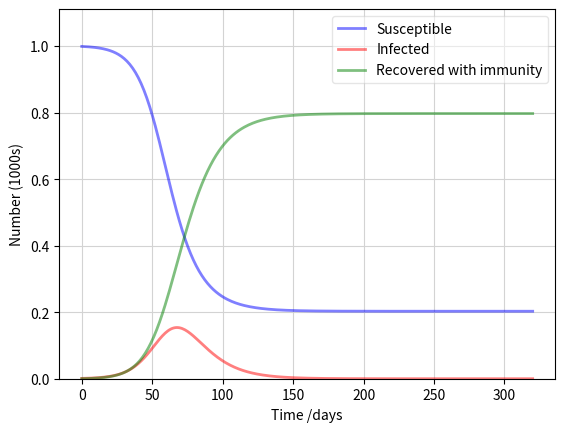

Write Python code to recreate this figure.
# Code imported from
# https://scipython.com/book/chapter-8-scipy/additional-examples/the-sir-epidemic-model/
# light modifications, for the sake of testing

import numpy as np
from scipy.integrate import odeint
import matplotlib.pyplot as plt

# Total population, N.
N = 1000
# Initial number of infected and recovered individuals, I0 and R0.
I0, R0 = 1, 0
# Everyone else, S0, is susceptible to infection initially.
S0 = N - I0 - R0
# Contact rate, beta, and mean recovery rate, gamma, (in 1/days).
beta, gamma = .2, 1./10
# A grid of time points (in days)
t = np.linspace(0, 320, 320)


# The SIR model differential equations.
def deriv(y, t, N, beta, gamma):
    S, I, R = y
    dSdt = -beta * S * I / N
    dIdt = beta * S * I / N - gamma * I
    dRdt = gamma * I
    return dSdt, dIdt, dRdt


# Initial conditions vector
y0 = S0, I0, R0
# Integrate the SIR equations over the time grid, t.
ret = odeint(deriv, y0, t, args=(N, beta, gamma))
S, I, R = np.array(ret).T

# Plot the data on three separate curves for S(t), I(t) and R(t)
fig = plt.figure()
ax = fig.add_subplot(111, facecolor='white', axisbelow=True)
ax.plot(t, S/1000, 'b', alpha=0.5, lw=2, label='Susceptible')
ax.plot(t, I/1000, 'r', alpha=0.5, lw=2, label='Infected')
ax.plot(t, R/1000, 'g', alpha=0.5, lw=2, label='Recovered with immunity')
ax.set_xlabel('Time /days')
ax.set_ylabel('Number (1000s)')
ax.set_ylim(0, N / 900)
# ax.yaxis.set_tick_params(length=0)
# ax.xaxis.set_tick_params(length=0)
ax.grid(c='lightgray')
legend = ax.legend()
legend.get_frame().set_alpha(0.5)
# for spine in ('top', 'right', 'bottom', 'left'):
#     ax.spines[spine].set_visible(False)
plt.show()
